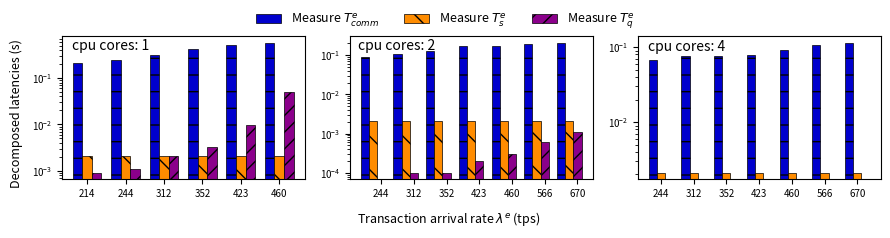

Python code for this plot:
import matplotlib.pyplot as plt 
import numpy as np
# import seaborn as sns

# plt.figure(figsize=(10,6))
# plt.plot(x,y)
# subfigs = fig.subfigures(1, 2, wspace=0.07)

# Set figures
fig, (ax1, ax2, ax3) = plt.subplots(1, 3, figsize=(9, 2.2))
itp=0.07
gap=0.05
width=0.27
height=0.65
ax1.set_position([itp, 0.2, width, height])
ax2.set_position([itp+(width+gap)*1, 0.2, width, height])
ax3.set_position([itp+(width+gap)*2, 0.2, width, height])

# data sub1
x1_sub1 = ['214', '244', '312', '352', '423', '460']
y1_sub1 = [0.2125, 0.2446, 0.3178, 0.4165, 0.5234, 0.5715]
y2_sub1 = [0.0021, 0.0021, 0.0021, 0.0021, 0.0021, 0.0021]
y3_sub1 = [0.0009, 0.0011, 0.0021, 0.0032, 0.0096, 0.0489]
x = np.arange(len(x1_sub1)) 
width = 0.25  # <----------------------------------adjust it ------------ 
line1_sub1 = ax1.bar(x - width*1, y1_sub1, width, label='line1', color =['#0000CD'], hatch='-', edgecolor='k', linewidth=0.5) # color =['#0000CD'] color ref: https://blog.csdn.net/summerriver1/article/details/125215461 
line2_sub1 = ax1.bar(x - width*0, y2_sub1, width, label='line2', color =['#FF8C00'], hatch='\\', edgecolor='k', linewidth=0.5) # color =['#FF8C00'], hatch pattern https://blog.csdn.net/weixin_34613450/article/details/81744440
line3_sub1 = ax1.bar(x + width*1, y3_sub1, width, label='line3', color =['#8B008B'], hatch='//', edgecolor='k', linewidth=0.5) # color =['#008000']
ax1.set_xticks(x)
ax1.set_xticklabels(x1_sub1)
ax1.tick_params(axis='both', which='major', labelsize=7)
ax1.set_yscale("log")
#ax1.text(width*4, 0.6,'1 cpu core, cluster 2')
ax1.text(-0.4, 0.4,'cpu cores: 1')
# sns.despine();

# data sub2
x1_sub2 = ['244', '312', '352', '423', '460', '566', '670']
y1_sub2 = [0.0879, 0.1052, 0.1278, 0.1663, 0.1709, 0.1908, 0.2043]
y2_sub2 = [0.0021, 0.0021, 0.0021, 0.0021, 0.0021, 0.0021, 0.0021]
y3_sub2 = [0.0000, 0.0001, 0.0001, 0.0002, 0.0003, 0.0006, 0.0011]
x = np.arange(len(x1_sub2)) 
width = 0.25  # <----------------------------------adjust it ------------ 
line1_sub2 = ax2.bar(x - width*2, y1_sub2, width, label='line1', color =['#0000CD'], hatch='-', edgecolor='k', linewidth=0.5) # color =['#0000CD'] color ref: https://blog.csdn.net/summerriver1/article/details/125215461 
line2_sub2 = ax2.bar(x - width*1, y2_sub2, width, label='line2', color =['#FF8C00'], hatch='\\', edgecolor='k', linewidth=0.5) # color =['#FF8C00'], hatch pattern https://blog.csdn.net/weixin_34613450/article/details/81744440
line3_sub2 = ax2.bar(x + width*0, y3_sub2, width, label='line3', color =['#8B008B'], hatch='//', edgecolor='k', linewidth=0.5) # color =['#008000']
ax2.set_xticks(x)
ax2.set_xticklabels(x1_sub2)
ax2.tick_params(axis='both', which='major', labelsize=7)
ax2.set_yscale("log")
#ax2.text(width*4, 0.21,'2 cpu cores, cluster 2')
ax2.text(-0.7, 0.14,'cpu cores: 2')

# data sub3
x1_sub3 = ['244', '312', '352', '423', '460', '566', '670']
y1_sub3 = [0.0685, 0.0753, 0.0767, 0.0796, 0.0922, 0.1065, 0.1142]
y2_sub3 = [0.0021, 0.0021, 0.0021, 0.0021, 0.0021, 0.0021, 0.0021]
y3_sub3 = [0.0000, 0.0000, 0.0000, 0.0000, 0.0000, 0.0000, 0.0000]
x = np.arange(len(x1_sub3)) 
width = 0.25  # <----------------------------------adjust it ------------ 
line1_sub3 = ax3.bar(x - width*1, y1_sub3, width, label='line1', color =['#0000CD'], hatch='-', edgecolor='k', linewidth=0.5) # color =['#0000CD'] color ref: https://blog.csdn.net/summerriver1/article/details/125215461 
line2_sub3 = ax3.bar(x + width*0, y2_sub3, width, label='line2', color =['#FF8C00'], hatch='\\', edgecolor='k', linewidth=0.5) # color =['#FF8C00'], hatch pattern https://blog.csdn.net/weixin_34613450/article/details/81744440
line3_sub3 = ax3.bar(x + width*1, y3_sub3, width, label='line3', color =['#8B008B'], hatch='//', edgecolor='k', linewidth=0.5) # color =['#008000']
ax3.set_xticks(x)
ax3.set_xticklabels(x1_sub3)
ax3.tick_params(axis='both', which='major', labelsize=7)
ax3.set_yscale("log")
#ax3.text(width*4, 0.12,'4 cpu cores, cluster 2')
ax3.text(-0.4, 0.09,'cpu cores: 4')

# function to show the plot 
fig.text(0.5, 0.020, 'Transaction arrival rate $\lambda^e$ (tps)', ha='center', va='center', fontsize = 9)
fig.text(0.020, 0.5, 'Decomposed latencies (s)', ha='center', va='center', rotation='vertical', fontsize = 9)
fig.legend([line1_sub1, line2_sub1, line3_sub1],     # The line objects
           labels = [r'Measure $T_{comm}^e$', r'Measure $T_s^e$', r'Measure $T_q^e$'],
           ncol = 5,
           loc="upper center",   # Position of legend
           frameon=False,
           fontsize = 9
           )
plt.show() 

